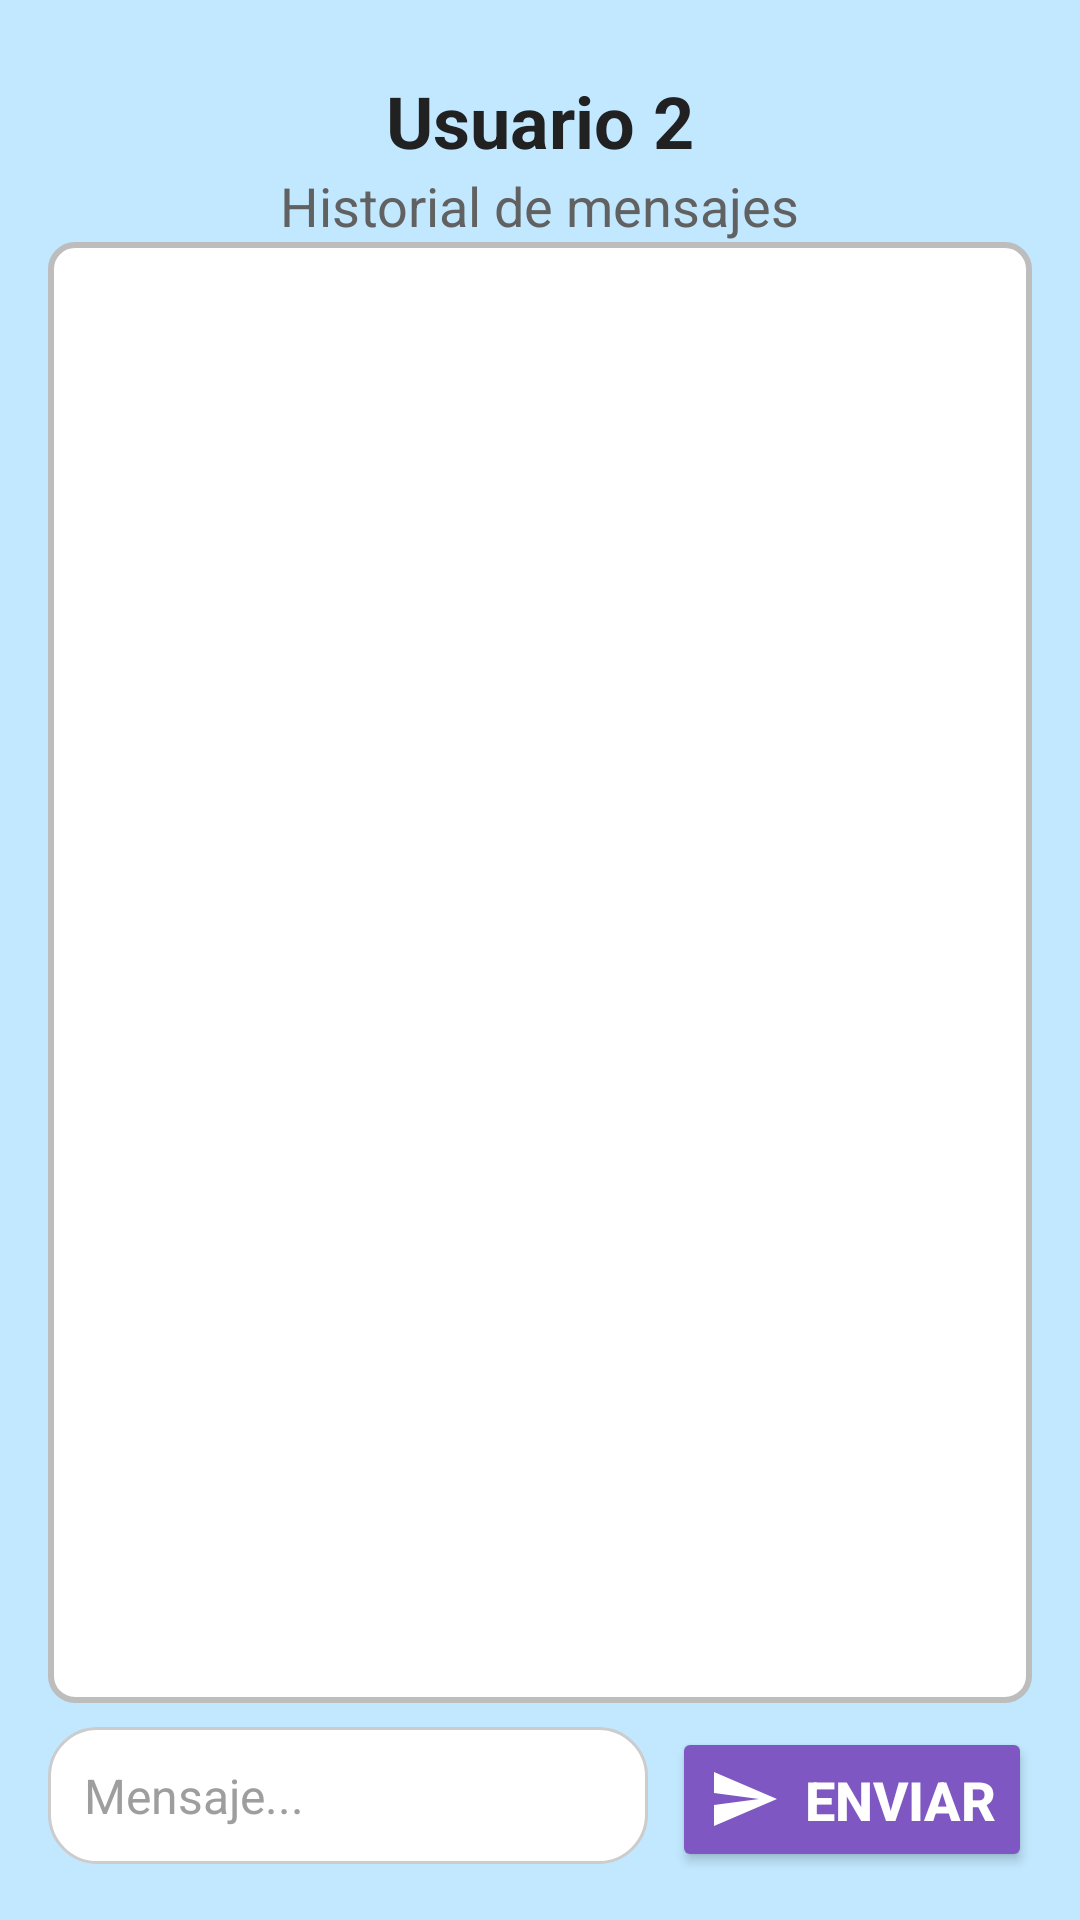

Write the Android layout XML for this screen, with the resource values it uses.
<!-- AndroidManifest.xml: application theme Theme.TrabajoFinalUnidad2 -->
<!-- res/layout/activity_actividad2.xml -->
<androidx.constraintlayout.widget.ConstraintLayout
    xmlns:android="http://schemas.android.com/apk/res/android"
    xmlns:app="http://schemas.android.com/apk/res-auto"
    xmlns:tools="http://schemas.android.com/tools"
    android:id="@+id/main"
    android:layout_width="match_parent"
    android:layout_height="match_parent"
    android:background="@color/material_dynamic_primary90"
    tools:context=".Actividad2">

    
    <TextView
        android:id="@+id/textView"
        android:layout_width="wrap_content"
        android:layout_height="wrap_content"
        android:layout_marginTop="24dp"
        android:text="@string/Usuario2"
        android:textAlignment="center"
        android:textColor="@color/titleTextColor"
        android:textSize="24sp"
        android:textStyle="bold"
        app:layout_constraintEnd_toEndOf="parent"
        app:layout_constraintStart_toStartOf="parent"
        app:layout_constraintTop_toTopOf="parent" />

    
    <TextView
        android:id="@+id/textView2"
        android:layout_width="wrap_content"
        android:layout_height="wrap_content"
        android:text="@string/chatHistory"
        android:textColor="@color/userTextColor"
        android:textSize="18sp"
        app:layout_constraintEnd_toEndOf="parent"
        app:layout_constraintStart_toStartOf="parent"
        app:layout_constraintTop_toBottomOf="@id/textView" />

    
    <ScrollView
        android:id="@+id/scrollView"
        android:layout_width="0dp"
        android:layout_height="0dp"
        android:layout_marginStart="16dp"
        android:layout_marginEnd="16dp"
        android:layout_marginBottom="8dp"
        android:background="@drawable/container_border"
        app:layout_constraintBottom_toTopOf="@+id/inputContainer"
        app:layout_constraintEnd_toEndOf="parent"
        app:layout_constraintStart_toStartOf="parent"
        app:layout_constraintTop_toBottomOf="@+id/textView2">

        <LinearLayout
            android:id="@+id/historialLayout"
            android:layout_width="match_parent"
            android:layout_height="match_parent"
            android:orientation="vertical"
            android:padding="8dp" />
    </ScrollView>

    
    <LinearLayout
        android:id="@+id/inputContainer"
        android:layout_width="0dp"
        android:layout_height="wrap_content"
        android:orientation="horizontal"
        android:layout_margin="16dp"
        app:layout_constraintBottom_toBottomOf="parent"
        app:layout_constraintEnd_toEndOf="parent"
        app:layout_constraintStart_toStartOf="parent">

        
        <EditText
            android:id="@+id/textMsj"
            android:layout_width="0dp"
            android:layout_height="wrap_content"
            android:layout_weight="1"
            android:background="@drawable/rounded_edittext"
            android:hint="@string/txtHint"
            android:padding="12dp"
            android:textColor="@color/inputTextColor"
            android:textSize="16sp"
            android:textColorHint="@color/hintColor"
            android:inputType="text" />

        
        <Button
            android:id="@+id/button"
            android:layout_width="wrap_content"
            android:layout_height="wrap_content"
            android:backgroundTint="@color/buttonColor"
            android:layout_marginStart="8dp"
            android:text="@string/btnText"
            android:textSize="18sp"
            android:textColor="@color/buttonTextColor"
            android:textStyle="bold"
            android:padding="12dp"
            android:layout_gravity="center_vertical"
            android:drawablePadding="8dp"
            android:drawableStart="@drawable/ic_send"
            android:onClick="onClick" />
    </LinearLayout>
</androidx.constraintlayout.widget.ConstraintLayout>
<!-- resources referenced by this layout -->
<resources>
  <color name="buttonColor">#7E57C2</color>
  <color name="buttonTextColor">#FFFFFF</color>
  <color name="hintColor">#9E9E9E</color>
  <color name="inputTextColor">#000000</color>
  <color name="titleTextColor">#212121</color>
  <color name="userTextColor">#616161</color>
  <!-- drawable container_border (drawable) -->
  <shape xmlns:android="http://schemas.android.com/apk/res/android">
      <solid android:color="#FFFFFF"/>
      <stroke android:width="2dp" android:color="#BDBDBD"/>
      <corners android:radius="8dp"/>
      <padding android:left="4dp" android:top="4dp" android:right="4dp" android:bottom="4dp"/>
  </shape>
  <!-- drawable ic_send (drawable) -->
  <vector xmlns:android="http://schemas.android.com/apk/res/android"
      android:width="24dp"
      android:height="24dp"
      android:viewportWidth="24"
      android:viewportHeight="24">
      <path
          android:fillColor="#FFFFFF"
          android:pathData="M2,21L23,12L2,3L2,10L17,12L2,14L2,21Z"/>
  </vector>
  <!-- drawable rounded_edittext (drawable) -->
  <shape xmlns:android="http://schemas.android.com/apk/res/android">
      <solid android:color="#FFFFFF" /> 
      <corners android:radius="16dp" /> 
      <stroke android:width="1dp" android:color="#CCCCCC" /> 
  </shape>
  <string name="Usuario2">Usuario 2</string>
  <string name="btnText">Enviar</string>
  <string name="chatHistory">Historial de mensajes</string>
  <string name="txtHint">Mensaje...</string>
  <style name="Theme.TrabajoFinalUnidad2" parent="Base.Theme.TrabajoFinalUnidad2" />
  <style name="Base.Theme.TrabajoFinalUnidad2" parent="Theme.Material3.DayNight.NoActionBar">
          
          
      </style>
</resources>
